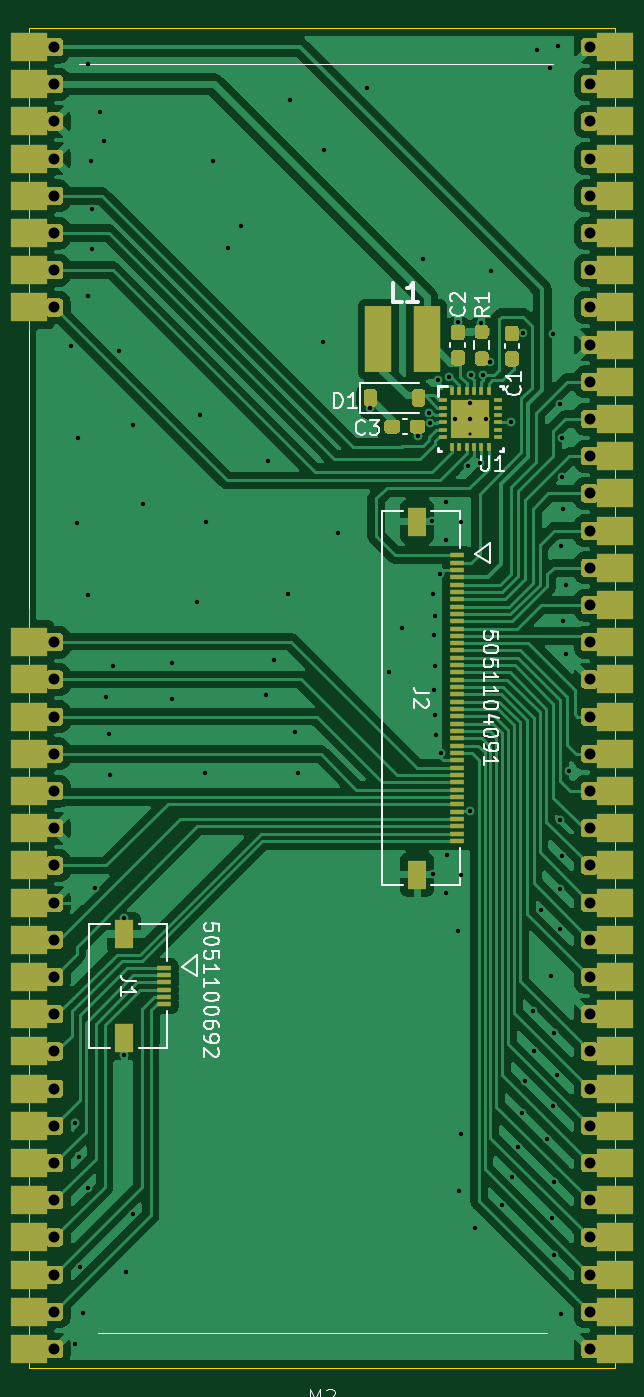
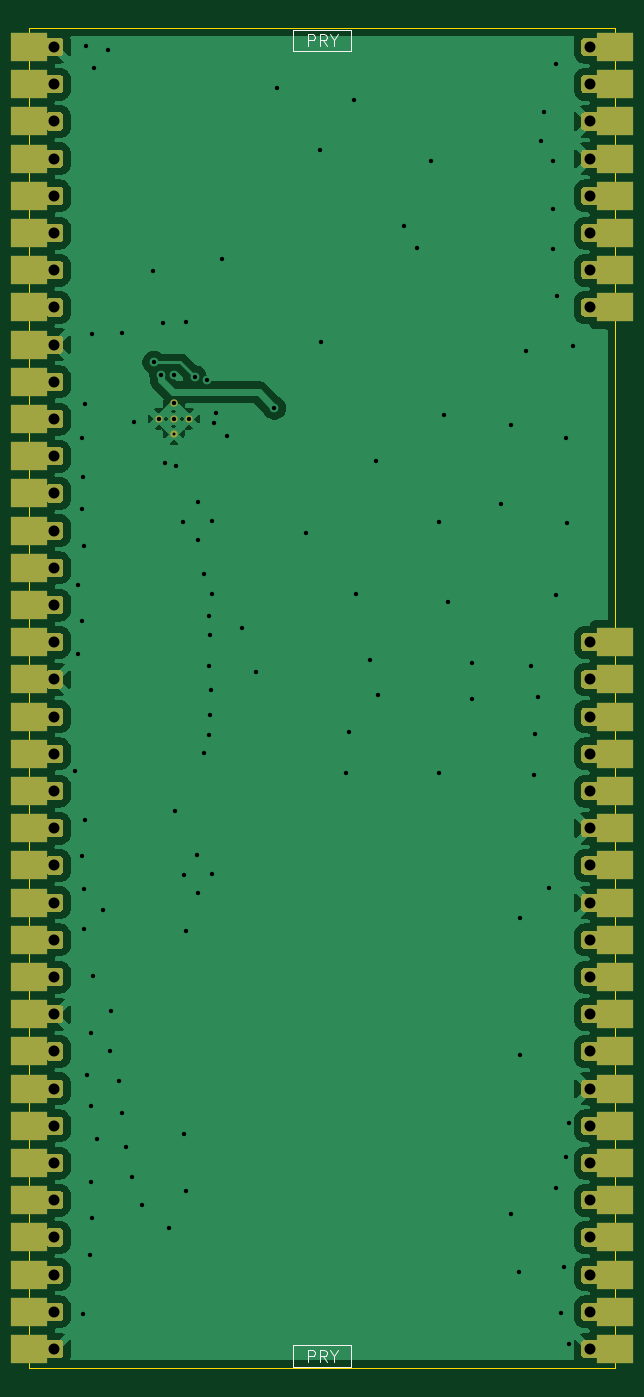
Circuit board: 11 layer files. Board 40.0 x 91.4 mm.
- bottom_copper: lcd-panel-B_Cu.gbl (110135 bytes)
- bottom_mask: lcd-panel-B_Mask.gbs (23959 bytes)
- paste: lcd-panel-B_Paste.gbp (492 bytes)
- bottom_silk: lcd-panel-B_Silkscreen.gbo (26696 bytes)
- outline: lcd-panel-Edge_Cuts.gm1 (728 bytes)
- top_copper: lcd-panel-F_Cu.gtl (148059 bytes)
- top_mask: lcd-panel-F_Mask.gts (29500 bytes)
- paste: lcd-panel-F_Paste.gtp (6554 bytes)
- top_silk: lcd-panel-F_Silkscreen.gto (54491 bytes)
- drill: lcd-panel-NPTH.drl (269 bytes)
- drill: lcd-panel-PTH.drl (6799 bytes)

=== bottom_copper: lcd-panel-B_Cu.gbl (110135 bytes, source omitted) ===
=== bottom_mask: lcd-panel-B_Mask.gbs (23959 bytes, source omitted) ===
=== paste: lcd-panel-B_Paste.gbp ===
G04 #@! TF.GenerationSoftware,KiCad,Pcbnew,9.0.1+1*
G04 #@! TF.CreationDate,2025-11-11T14:39:45+00:00*
G04 #@! TF.ProjectId,lcd-panel,6c63642d-7061-46e6-956c-2e6b69636164,rev?*
G04 #@! TF.SameCoordinates,Original*
G04 #@! TF.FileFunction,Paste,Bot*
G04 #@! TF.FilePolarity,Positive*
%FSLAX46Y46*%
G04 Gerber Fmt 4.6, Leading zero omitted, Abs format (unit mm)*
G04 Created by KiCad (PCBNEW 9.0.1+1) date 2025-11-11 14:39:45*
%MOMM*%
%LPD*%
G01*
G04 APERTURE LIST*
G04 APERTURE END LIST*
M02*

=== bottom_silk: lcd-panel-B_Silkscreen.gbo (26696 bytes, source omitted) ===
=== outline: lcd-panel-Edge_Cuts.gm1 ===
G04 #@! TF.GenerationSoftware,KiCad,Pcbnew,9.0.1+1*
G04 #@! TF.CreationDate,2025-11-11T14:39:45+00:00*
G04 #@! TF.ProjectId,lcd-panel,6c63642d-7061-46e6-956c-2e6b69636164,rev?*
G04 #@! TF.SameCoordinates,Original*
G04 #@! TF.FileFunction,Profile,NP*
%FSLAX46Y46*%
G04 Gerber Fmt 4.6, Leading zero omitted, Abs format (unit mm)*
G04 Created by KiCad (PCBNEW 9.0.1+1) date 2025-11-11 14:39:45*
%MOMM*%
%LPD*%
G01*
G04 APERTURE LIST*
G04 #@! TA.AperFunction,Profile*
%ADD10C,0.050000*%
G04 #@! TD*
G04 APERTURE END LIST*
D10*
X88400000Y-50169999D02*
X88400000Y-141610001D01*
X88400000Y-50169999D02*
X128400000Y-50169999D01*
X88400000Y-141610001D02*
X128400000Y-141610001D01*
X128400000Y-50169999D02*
X128400000Y-141610001D01*
M02*

=== top_copper: lcd-panel-F_Cu.gtl (148059 bytes, source omitted) ===
=== top_mask: lcd-panel-F_Mask.gts (29500 bytes, source omitted) ===
=== paste: lcd-panel-F_Paste.gtp ===
G04 #@! TF.GenerationSoftware,KiCad,Pcbnew,9.0.1+1*
G04 #@! TF.CreationDate,2025-11-11T14:39:45+00:00*
G04 #@! TF.ProjectId,lcd-panel,6c63642d-7061-46e6-956c-2e6b69636164,rev?*
G04 #@! TF.SameCoordinates,Original*
G04 #@! TF.FileFunction,Paste,Top*
G04 #@! TF.FilePolarity,Positive*
%FSLAX46Y46*%
G04 Gerber Fmt 4.6, Leading zero omitted, Abs format (unit mm)*
G04 Created by KiCad (PCBNEW 9.0.1+1) date 2025-11-11 14:39:45*
%MOMM*%
%LPD*%
G01*
G04 APERTURE LIST*
%ADD10C,0.000000*%
%ADD11R,1.800000X4.500000*%
%ADD12R,0.599999X0.249999*%
%ADD13R,0.249999X0.599999*%
%ADD14R,1.000000X0.300000*%
%ADD15R,1.300000X2.000000*%
G04 APERTURE END LIST*
D10*
G36*
X118430002Y-76720001D02*
G01*
X117282001Y-76720001D01*
X117282001Y-75572000D01*
X118430002Y-75572000D01*
X118430002Y-76720001D01*
G37*
G36*
X118430002Y-78068000D02*
G01*
X117282001Y-78068000D01*
X117282001Y-76919998D01*
X118430002Y-76919998D01*
X118430002Y-78068000D01*
G37*
G36*
X119778001Y-76720001D02*
G01*
X118629999Y-76720001D01*
X118629999Y-75572000D01*
X119778001Y-75572000D01*
X119778001Y-76720001D01*
G37*
G36*
X119778001Y-78068000D02*
G01*
X118629999Y-78068000D01*
X118629999Y-76919998D01*
X119778001Y-76919998D01*
X119778001Y-78068000D01*
G37*
G36*
G01*
X111249998Y-75770001D02*
X111249998Y-75020001D01*
G75*
G02*
X111474998Y-74795001I225000J0D01*
G01*
X111924998Y-74795001D01*
G75*
G02*
X112149998Y-75020001I0J-225000D01*
G01*
X112149998Y-75770001D01*
G75*
G02*
X111924998Y-75995001I-225000J0D01*
G01*
X111474998Y-75995001D01*
G75*
G02*
X111249998Y-75770001I0J225000D01*
G01*
G37*
G36*
G01*
X114549998Y-75770001D02*
X114549998Y-75020001D01*
G75*
G02*
X114774998Y-74795001I225000J0D01*
G01*
X115224998Y-74795001D01*
G75*
G02*
X115449998Y-75020001I0J-225000D01*
G01*
X115449998Y-75770001D01*
G75*
G02*
X115224998Y-75995001I-225000J0D01*
G01*
X114774998Y-75995001D01*
G75*
G02*
X114549998Y-75770001I0J225000D01*
G01*
G37*
G36*
G01*
X119062498Y-70395001D02*
X119537498Y-70395001D01*
G75*
G02*
X119774998Y-70632501I0J-237500D01*
G01*
X119774998Y-71132501D01*
G75*
G02*
X119537498Y-71370001I-237500J0D01*
G01*
X119062498Y-71370001D01*
G75*
G02*
X118824998Y-71132501I0J237500D01*
G01*
X118824998Y-70632501D01*
G75*
G02*
X119062498Y-70395001I237500J0D01*
G01*
G37*
G36*
G01*
X119062498Y-72220001D02*
X119537498Y-72220001D01*
G75*
G02*
X119774998Y-72457501I0J-237500D01*
G01*
X119774998Y-72957501D01*
G75*
G02*
X119537498Y-73195001I-237500J0D01*
G01*
X119062498Y-73195001D01*
G75*
G02*
X118824998Y-72957501I0J237500D01*
G01*
X118824998Y-72457501D01*
G75*
G02*
X119062498Y-72220001I237500J0D01*
G01*
G37*
G36*
G01*
X117442498Y-70385001D02*
X117917498Y-70385001D01*
G75*
G02*
X118154998Y-70622501I0J-237500D01*
G01*
X118154998Y-71222501D01*
G75*
G02*
X117917498Y-71460001I-237500J0D01*
G01*
X117442498Y-71460001D01*
G75*
G02*
X117204998Y-71222501I0J237500D01*
G01*
X117204998Y-70622501D01*
G75*
G02*
X117442498Y-70385001I237500J0D01*
G01*
G37*
G36*
G01*
X117442498Y-72110001D02*
X117917498Y-72110001D01*
G75*
G02*
X118154998Y-72347501I0J-237500D01*
G01*
X118154998Y-72947501D01*
G75*
G02*
X117917498Y-73185001I-237500J0D01*
G01*
X117442498Y-73185001D01*
G75*
G02*
X117204998Y-72947501I0J237500D01*
G01*
X117204998Y-72347501D01*
G75*
G02*
X117442498Y-72110001I237500J0D01*
G01*
G37*
D11*
X115539998Y-71385001D03*
X112239998Y-71385001D03*
D12*
X116630001Y-75570001D03*
X116630001Y-76070000D03*
X116630001Y-76570001D03*
X116630001Y-77070001D03*
X116630001Y-77570002D03*
X116630001Y-78070001D03*
D13*
X117280000Y-78720000D03*
X117779999Y-78720000D03*
X118280000Y-78720000D03*
X118779999Y-78720000D03*
X119280001Y-78720000D03*
X119780000Y-78720000D03*
D12*
X120429998Y-78070001D03*
X120429998Y-77570002D03*
X120429998Y-77070001D03*
X120429998Y-76570001D03*
X120429998Y-76070000D03*
X120429998Y-75570001D03*
D13*
X119780000Y-74920002D03*
X119280001Y-74920002D03*
X118779999Y-74920002D03*
X118280000Y-74920002D03*
X117779999Y-74920002D03*
X117280000Y-74920002D03*
D14*
X117600000Y-86139999D03*
X117600000Y-86639998D03*
X117600000Y-87140000D03*
X117600000Y-87639999D03*
X117600000Y-88140000D03*
X117600000Y-88639999D03*
X117600000Y-89139998D03*
X117600000Y-89640000D03*
X117600000Y-90139999D03*
X117600000Y-90639998D03*
X117600000Y-91139999D03*
X117600000Y-91639998D03*
X117600000Y-92140000D03*
X117600000Y-92639999D03*
X117600000Y-93139998D03*
X117600000Y-93639999D03*
X117600000Y-94139998D03*
X117600000Y-94640000D03*
X117600000Y-95139999D03*
X117600000Y-95639998D03*
X117600000Y-96140000D03*
X117600000Y-96639998D03*
X117600000Y-97140000D03*
X117600000Y-97639999D03*
X117600000Y-98139998D03*
X117600000Y-98640000D03*
X117600000Y-99139999D03*
X117600000Y-99640000D03*
X117600000Y-100139999D03*
X117600000Y-100639998D03*
X117600000Y-101140000D03*
X117600000Y-101639999D03*
X117600000Y-102140000D03*
X117600000Y-102639999D03*
X117600000Y-103139998D03*
X117600000Y-103640000D03*
X117600000Y-104139999D03*
X117600000Y-104640000D03*
X117600000Y-105139999D03*
X117600000Y-105639998D03*
D15*
X114900001Y-83840019D03*
X114900001Y-107939981D03*
G36*
G01*
X112649998Y-77592501D02*
X112649998Y-77117501D01*
G75*
G02*
X112887498Y-76880001I237500J0D01*
G01*
X113487498Y-76880001D01*
G75*
G02*
X113724998Y-77117501I0J-237500D01*
G01*
X113724998Y-77592501D01*
G75*
G02*
X113487498Y-77830001I-237500J0D01*
G01*
X112887498Y-77830001D01*
G75*
G02*
X112649998Y-77592501I0J237500D01*
G01*
G37*
G36*
G01*
X114374998Y-77592501D02*
X114374998Y-77117501D01*
G75*
G02*
X114612498Y-76880001I237500J0D01*
G01*
X115212498Y-76880001D01*
G75*
G02*
X115449998Y-77117501I0J-237500D01*
G01*
X115449998Y-77592501D01*
G75*
G02*
X115212498Y-77830001I-237500J0D01*
G01*
X114612498Y-77830001D01*
G75*
G02*
X114374998Y-77592501I0J237500D01*
G01*
G37*
D14*
X97599999Y-114299998D03*
X97599999Y-114799997D03*
X97599999Y-115299998D03*
X97599999Y-115799998D03*
X97599999Y-116299999D03*
X97599999Y-116799998D03*
D15*
X94900000Y-112000000D03*
X94900000Y-119099996D03*
G36*
G01*
X121132500Y-70460000D02*
X121607500Y-70460000D01*
G75*
G02*
X121845000Y-70697500I0J-237500D01*
G01*
X121845000Y-71297500D01*
G75*
G02*
X121607500Y-71535000I-237500J0D01*
G01*
X121132500Y-71535000D01*
G75*
G02*
X120895000Y-71297500I0J237500D01*
G01*
X120895000Y-70697500D01*
G75*
G02*
X121132500Y-70460000I237500J0D01*
G01*
G37*
G36*
G01*
X121132500Y-72185000D02*
X121607500Y-72185000D01*
G75*
G02*
X121845000Y-72422500I0J-237500D01*
G01*
X121845000Y-73022500D01*
G75*
G02*
X121607500Y-73260000I-237500J0D01*
G01*
X121132500Y-73260000D01*
G75*
G02*
X120895000Y-73022500I0J237500D01*
G01*
X120895000Y-72422500D01*
G75*
G02*
X121132500Y-72185000I237500J0D01*
G01*
G37*
M02*

=== top_silk: lcd-panel-F_Silkscreen.gto (54491 bytes, source omitted) ===
=== drill: lcd-panel-NPTH.drl ===
M48
; DRILL file {KiCad 9.0.1+1} date 2025-11-11T14:39:45+0000
; FORMAT={-:-/ absolute / inch / decimal}
; #@! TF.CreationDate,2025-11-11T14:39:45+00:00
; #@! TF.GenerationSoftware,Kicad,Pcbnew,9.0.1+1
; #@! TF.FileFunction,NonPlated,1,4,NPTH
FMAT,2
INCH
%
G90
G05
M30

=== drill: lcd-panel-PTH.drl (6799 bytes, source omitted) ===
